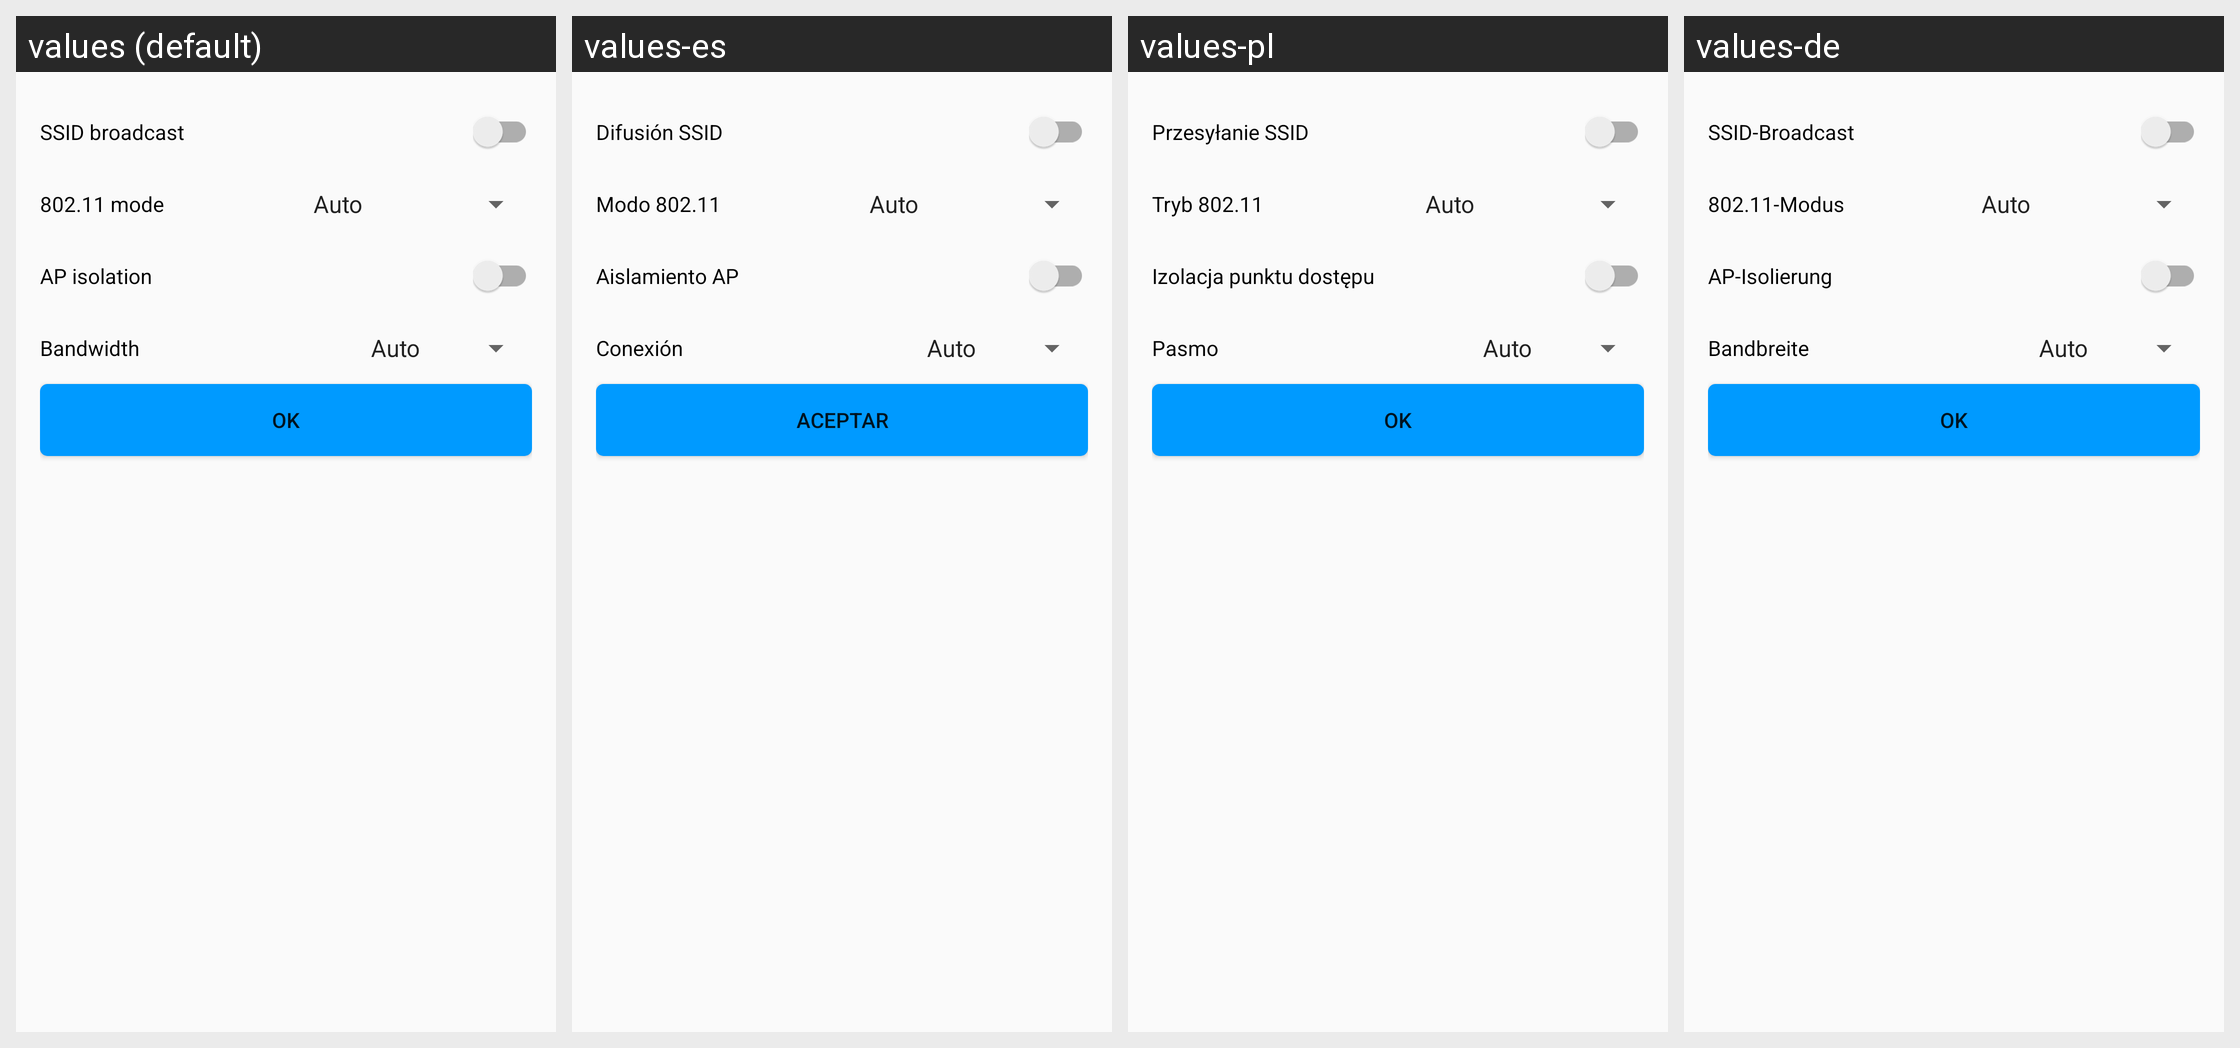

Locale-by-locale string values for the Android screen shown in this grid:
Android screen res/layout/activity_wlan_advanced_settings.xml rendered under 4 locales, left to right: values (default), values-es, values-pl, values-de. Device: Nexus 5 (rendered at 1080×1920; each locale shown at half size, 540×960, under a caption strip naming it); theme AppTheme.
Other locales in the repository, not shown: values-ar, values-es-rMX, values-fr, values-fr-rCA, values-hr, values-it, values-sl, values-sr.
Strings drawn on this screen, with the default value and each locale's value (text and hints the layout hard-codes, and strings that could not be matched under every locale, appear in the picture but are not listed):

ssid_broadcast
  values: SSID broadcast
  values-es: Difusión SSID
  values-pl: Przesyłanie SSID
  values-de: SSID-Broadcast

mode_802_11
  values: 802.11 mode
  values-es: Modo 802.11
  values-pl: Tryb 802.11
  values-de: 802.11-Modus

ap_isolation
  values: AP isolation
  values-es: Aislamiento AP
  values-pl: Izolacja punktu dostępu
  values-de: AP-Isolierung

bandwidth
  values: Bandwidth
  values-es: Conexión
  values-pl: Pasmo
  values-de: Bandbreite

ok
  values: OK
  values-es: Aceptar
  values-pl: OK
  values-de: OK
